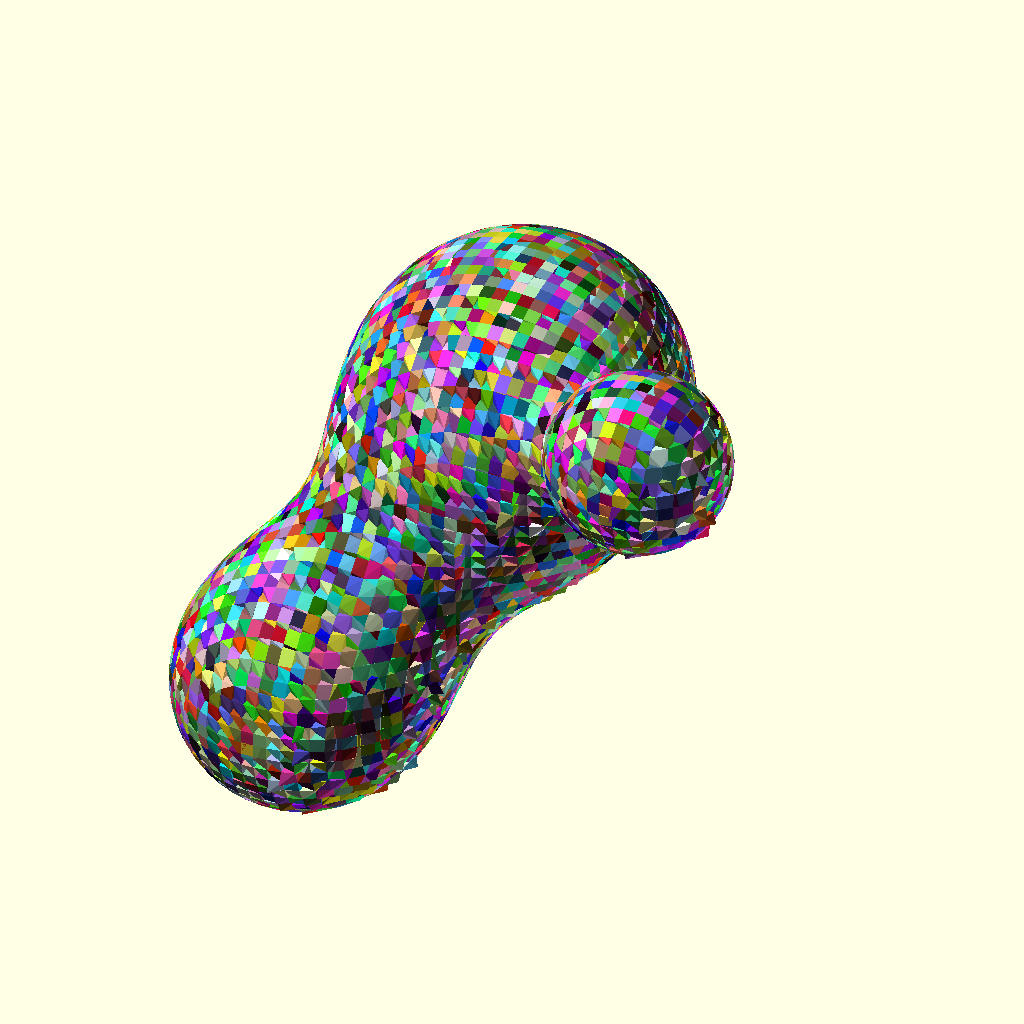
Cell 1: the model at its default parameters.
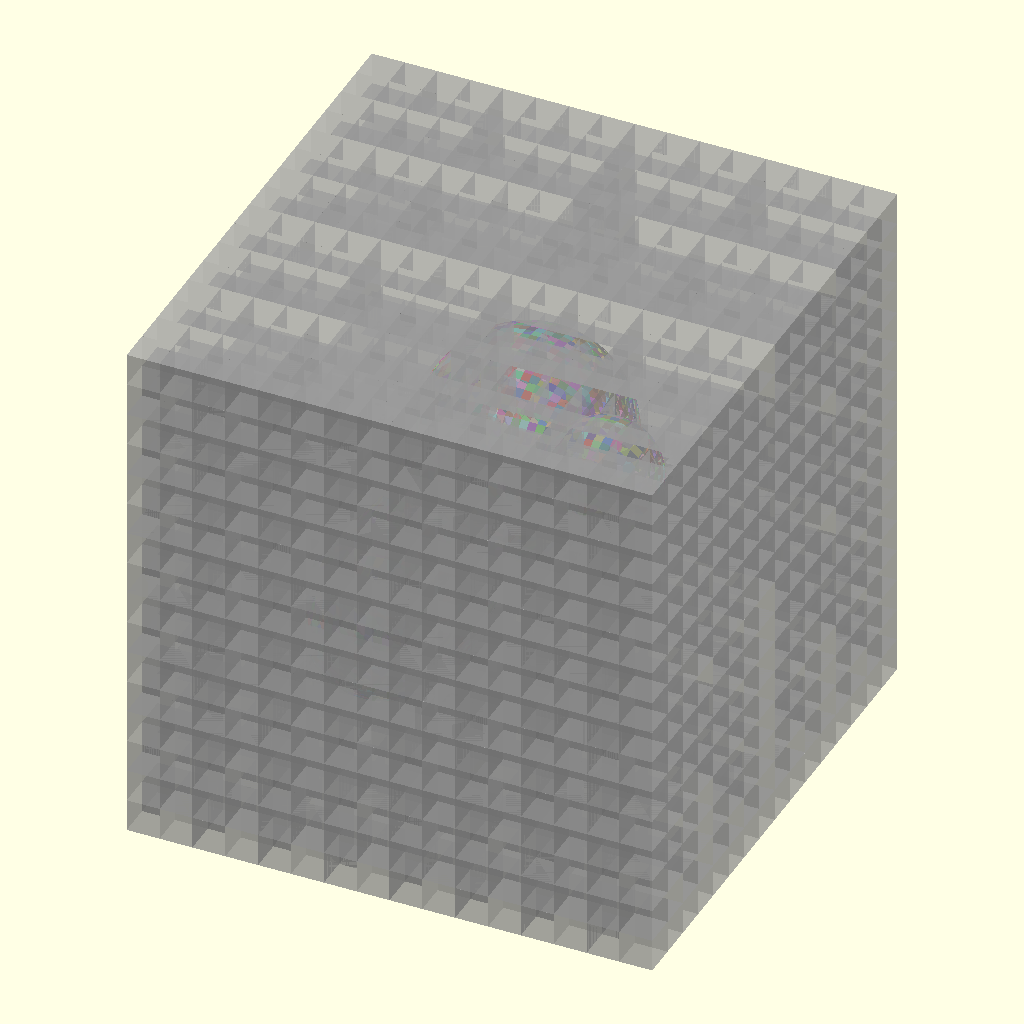
Cell 2: Diagnostic = true (everything else at default).
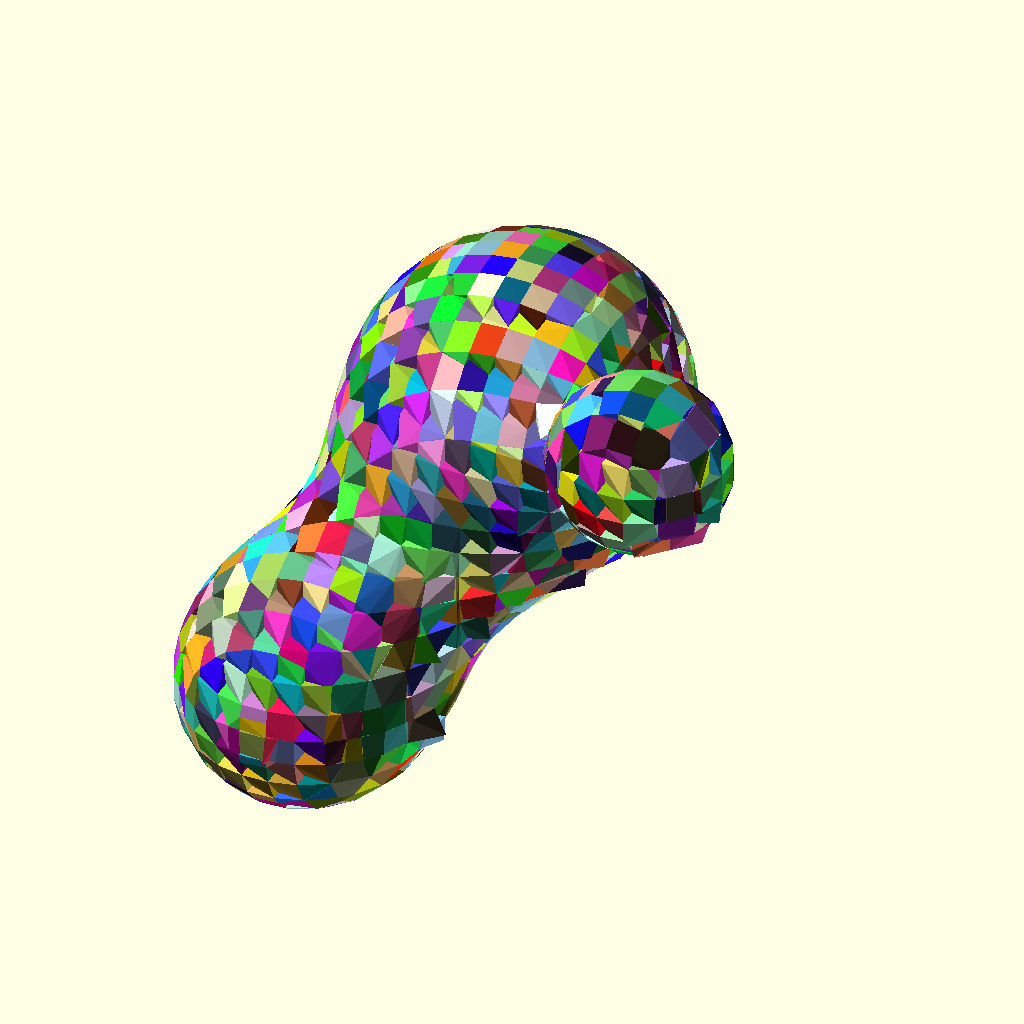
Cell 3 — Resolution set to 10, the other parameters unchanged.
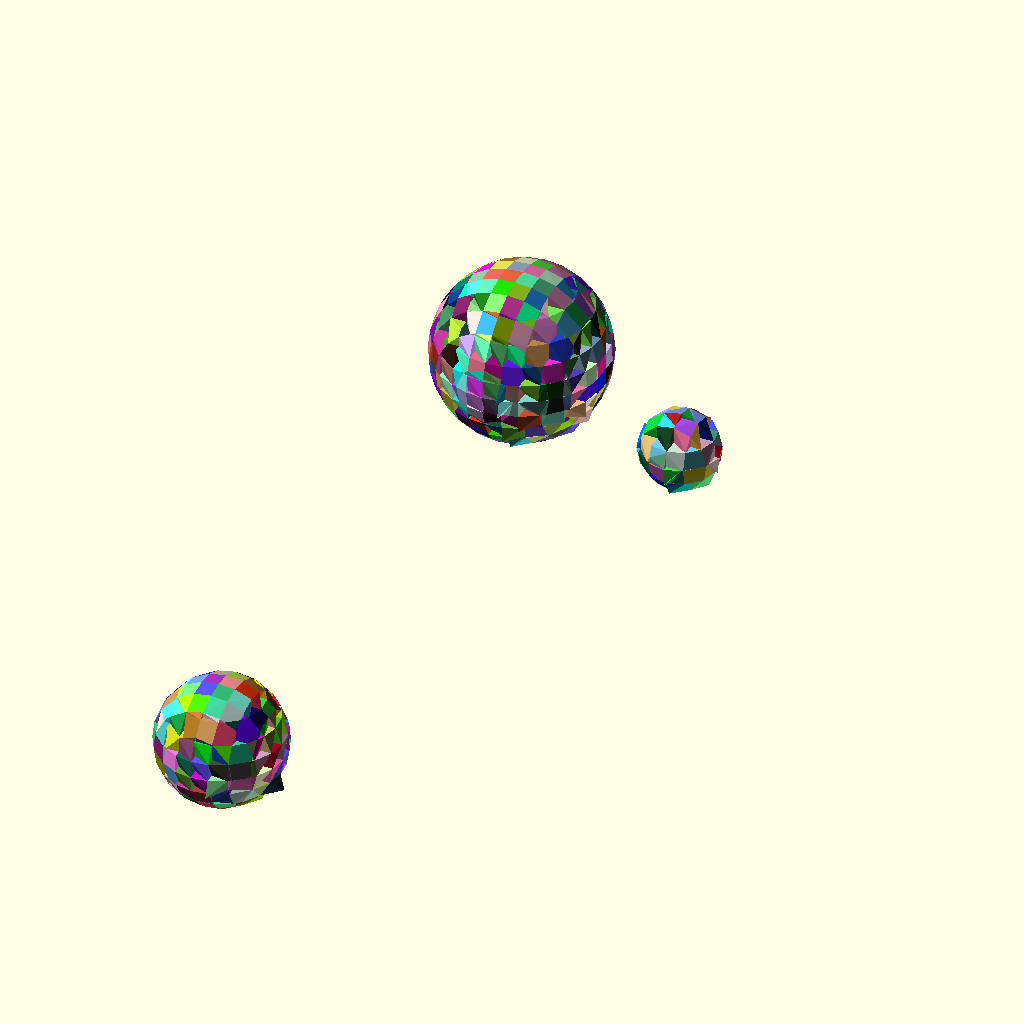
Cell 4: the same model with Threshold = 3.3.
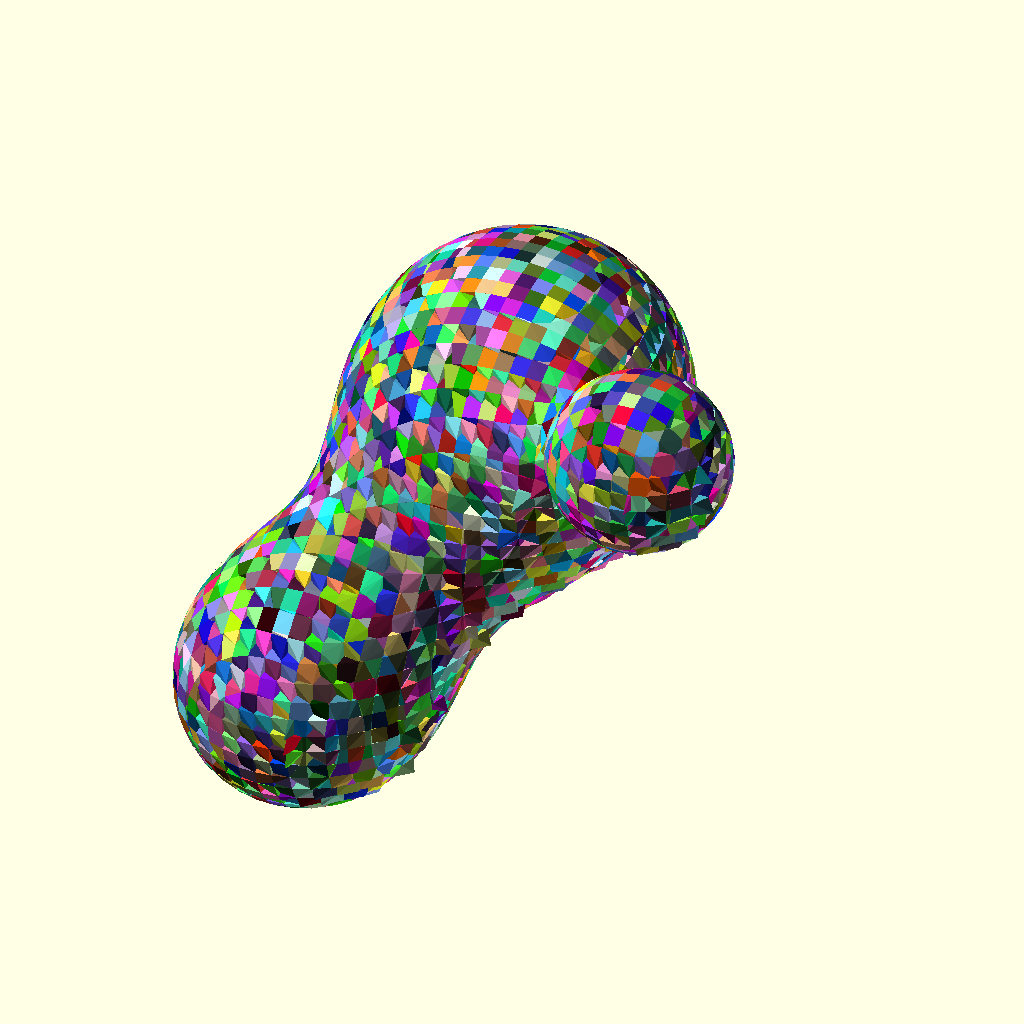
Cell 5: the same model with Oversize = 0.4.
All cells are drawn from the same view direction (rotation 55°, 0°, 25°, orthographic, colour scheme Cornfield), but the view is re-fitted for each cell, so position and scale can differ between cells as well as the parameter.
Source of the model, attic/olderthan2019/winwall/SomeBallsSubDiv.scad:
/*
SomeBalls.scad
Public Domain Code
Based on Metaballs By: William A Adams 	4 June 2011

This code is a simplified implementation of the 'metaball' and uses "Marching Cubes" to register the isosurface which is the interaction of the various balls. All Cubes are tested and a joint hull is generated of each corner that lies inside the threshold  of the metaball 

Future work : 
For obvious reasons linearly interpolated marching cubes. 
A more elegant cube solution than just hulling corners. 
Cube subdivision for speed up.

*/
Resolution = 5;
MinSubdivisions=4; // 
// Smaller number larger blob
Threshold = 1.65;// Smaller number larger blob
Diagnostic=false;
Oversize=0.2;
// List Format [[x,y,z,r],[x,y,z,r]]
MyBallList=[[50, 50, 50, 35],[25, 5, 5, 25],[95, 5, 75, 15]];//
DrawMetaballs(MyBallList);


module DrawMetaballs(BallList) {
// boundary plus some extra
size=max(findMax(BallList, 0),findMax(BallList, 1),findMax(BallList,2));
DrawSubMetaballs(BallList,findMin(BallList, 0)-(size*Oversize),findMin(BallList, 1)-(size*Oversize),findMin(BallList, 2)-(size*Oversize),size*(Oversize*2+1)); 
    


 }
module DrawSubMetaballs(BallList,x,y,z,Size,i=0) {    
  //  echo(i,Size);

suma = BallField3D(x, y, z, BallList, len(BallList) - 1);
sumb = BallField3D(x + Size, y, z, BallList, len(BallList) - 1);
sumc = BallField3D(x, y + Size, z, BallList, len(BallList) - 1);
sumd = BallField3D(x + Size, y + Size, z, BallList, len(BallList) - 1);
sume = BallField3D(x, y, z + Size, BallList, len(BallList) - 1);
sumf = BallField3D(x + Size, y, z + Size, BallList, len(BallList) - 1);
sumg = BallField3D(x, y + Size, z + Size, BallList, len(BallList) - 1);
sumh = BallField3D(x + Size, y + Size, z + Size, BallList, len(BallList) - 1);


    
ab=inter(suma,sumb)*Size;
ac=inter(suma,sumc)*Size;
ae=inter(suma,sume)*Size;
ba=inter(sumb,suma)*Size;
bd=inter(sumb,sumd)*Size;
bf=inter(sumb,sumf)*Size;
ca=inter(sumc,suma)*Size;
cd=inter(sumc,sumd)*Size;
cg=inter(sumc,sumg)*Size;
db=inter(sumd,sumb)*Size;
dc=inter(sumd,sumc)*Size;
dh=inter(sumd,sumh)*Size;
ea=inter(sume,suma)*Size;
eg=inter(sume,sumg)*Size;
ef=inter(sume,sumf)*Size;
fh=inter(sumf,sumh)*Size;
fe=inter(sumf,sume)*Size;
fb=inter(sumf,sumb)*Size;
ge=inter(sumg,sume)*Size;
gh=inter(sumg,sumh)*Size;
gc=inter(sumg,sumc)*Size;
hg=inter(sumh,sumg)*Size;
hf=inter(sumh,sumf)*Size;
hd=inter(sumh,sumd)*Size;

// test for empty and full Cubes
 if (Size>pow(Resolution, MinSubdivisions)||i<MinSubdivisions) { 
    h=Size*0.5  ;
    DrawSubMetaballs(BallList,x,y,z,h,i+1);
    DrawSubMetaballs(BallList,x+h,y,z,h,i+1);
    DrawSubMetaballs(BallList,x,y+h,z,h,i+1);
    DrawSubMetaballs(BallList,x+h,y+h,z,h,i+1);
    
    DrawSubMetaballs(BallList,x,y,z+h,h,i+1);
    DrawSubMetaballs(BallList,x+h,y,z+h,h,i+1);
    DrawSubMetaballs(BallList,x,y+h,z+h,h,i+1);
    DrawSubMetaballs(BallList,x+h,y+h,z+h,h,i+1);
    
    }else {
    
if (  suma <= Threshold && sumb <= Threshold && sumc <= Threshold && sumd <= Threshold && sume <= Threshold && sumf <= Threshold && sumg <= Threshold && sumh <= Threshold) {if (Diagnostic){translate([x, y, z]) %cube(Size);}} 
else if ( suma > Threshold && sumb > Threshold && sumc > Threshold && sumd > Threshold && sume > Threshold && sumf > Threshold && sumg > Threshold && sumh > Threshold) {
translate([x, y, z]) cube(Size);} 


else if(Size>Resolution){ 
    h=Size*0.5  ;
    DrawSubMetaballs(BallList,x,y,z,h,i+1);
    DrawSubMetaballs(BallList,x+h,y,z,h,i+1);
    DrawSubMetaballs(BallList,x,y+h,z,h,i+1);
    DrawSubMetaballs(BallList,x+h,y+h,z,h,i+1);
    
    DrawSubMetaballs(BallList,x,y,z+h,h,i+1);
    DrawSubMetaballs(BallList,x+h,y,z+h,h,i+1);
    DrawSubMetaballs(BallList,x,y+h,z+h,h,i+1);
    DrawSubMetaballs(BallList,x+h,y+h,z+h,h,i+1);}
else { 

    // For every corner inside treshold make and mirror a corner piece, hull the lot.
   
 color (rndc() )hull() {
if (suma > Threshold){    translate([x, y, z])  Corner(ab,ac,ae);}
if (sumb > Threshold){    translate([x + Size, y, z])  Corner(-ba,bd,bf);}
if (sumc > Threshold){    translate([x, y + Size, z])  Corner(ca,-cd,cg);}
if (sumd > Threshold){    translate([x + Size, y + Size, z]) Corner(-dc,-db,dh);}
    
if (sume > Threshold){   translate([x, y, z + Size])  Corner(ef,eg,-ea);}
if (sumf > Threshold){   translate([x + Size, y, z + Size])  Corner(fe,fh,-fb);}
if (sumg > Threshold){    translate([x, y + Size, z + Size])  Corner(gh,-ge,-gc);}
if (sumh > Threshold){    translate([x + Size, y + Size, z + Size]) Corner(-hg,-hf,-hd);}
}
    }
}}




//Corner piece
module Corner(u=0.5,v=0.5,w=0.5) {scale([u,v,w])
polyhedron
    (points = [	       [0,0,0],[1,0,0],[0,1,0],[0,0,1],],      faces = [		  [0,0,1],[0,0,2],[0,0,3],[1,2,3]
		  ]
     );}
//Field function
function Powerball(x, y, z, Ball) = (Ball[3] / sqrt((x - Ball[0]) * (x - Ball[0]) + (y - Ball[1]) * (y - Ball[1]) + (z - Ball[2]) * (z - Ball[2])));
// Recursive Field Evaluation
function BallField3D(x, y, z, BallSack, i) = (i == 0) ? Powerball(x, y, z, BallSack[0]): Powerball(x, y, z, BallSack[i]) + BallField3D(x, y, z, BallSack, i - 1);
//interpolate
function inter(t,r)=(t==r)?1:(t>Threshold)?(r<Threshold)? abs(Threshold-t)/abs(t-r) :0 :(r>Threshold)? abs(Threshold-t)/abs(t-r) :1 ;
// Random color
function rndc() = [rands(0, 1, 1)[0], rands(0, 1, 1)[0], rands(0, 1, 1)[0]];
// Recursive find min/max extremes
function findMax(v, select, i = 0) = ((i + 1) < len(v)) ? max(v[i][select] + v[i][3] + Resolution, findMax(v, select, i + 1)): v[i][select] + v[i][3] + Resolution;
function findMin(v, select, i = 0) = ((i + 1) < len(v)) ? min(v[i][select] - v[i][3] - Resolution, findMin(v, select, i + 1)): v[i][select] - v[i][3] - Resolution;
Customizer parameters (derived from the source; name, type, default, range or options):
Resolution: number, default 5
MinSubdivisions: number, default 4
Threshold: number, default 1.65
Diagnostic: bool, default false
Oversize: number, default 0.2
